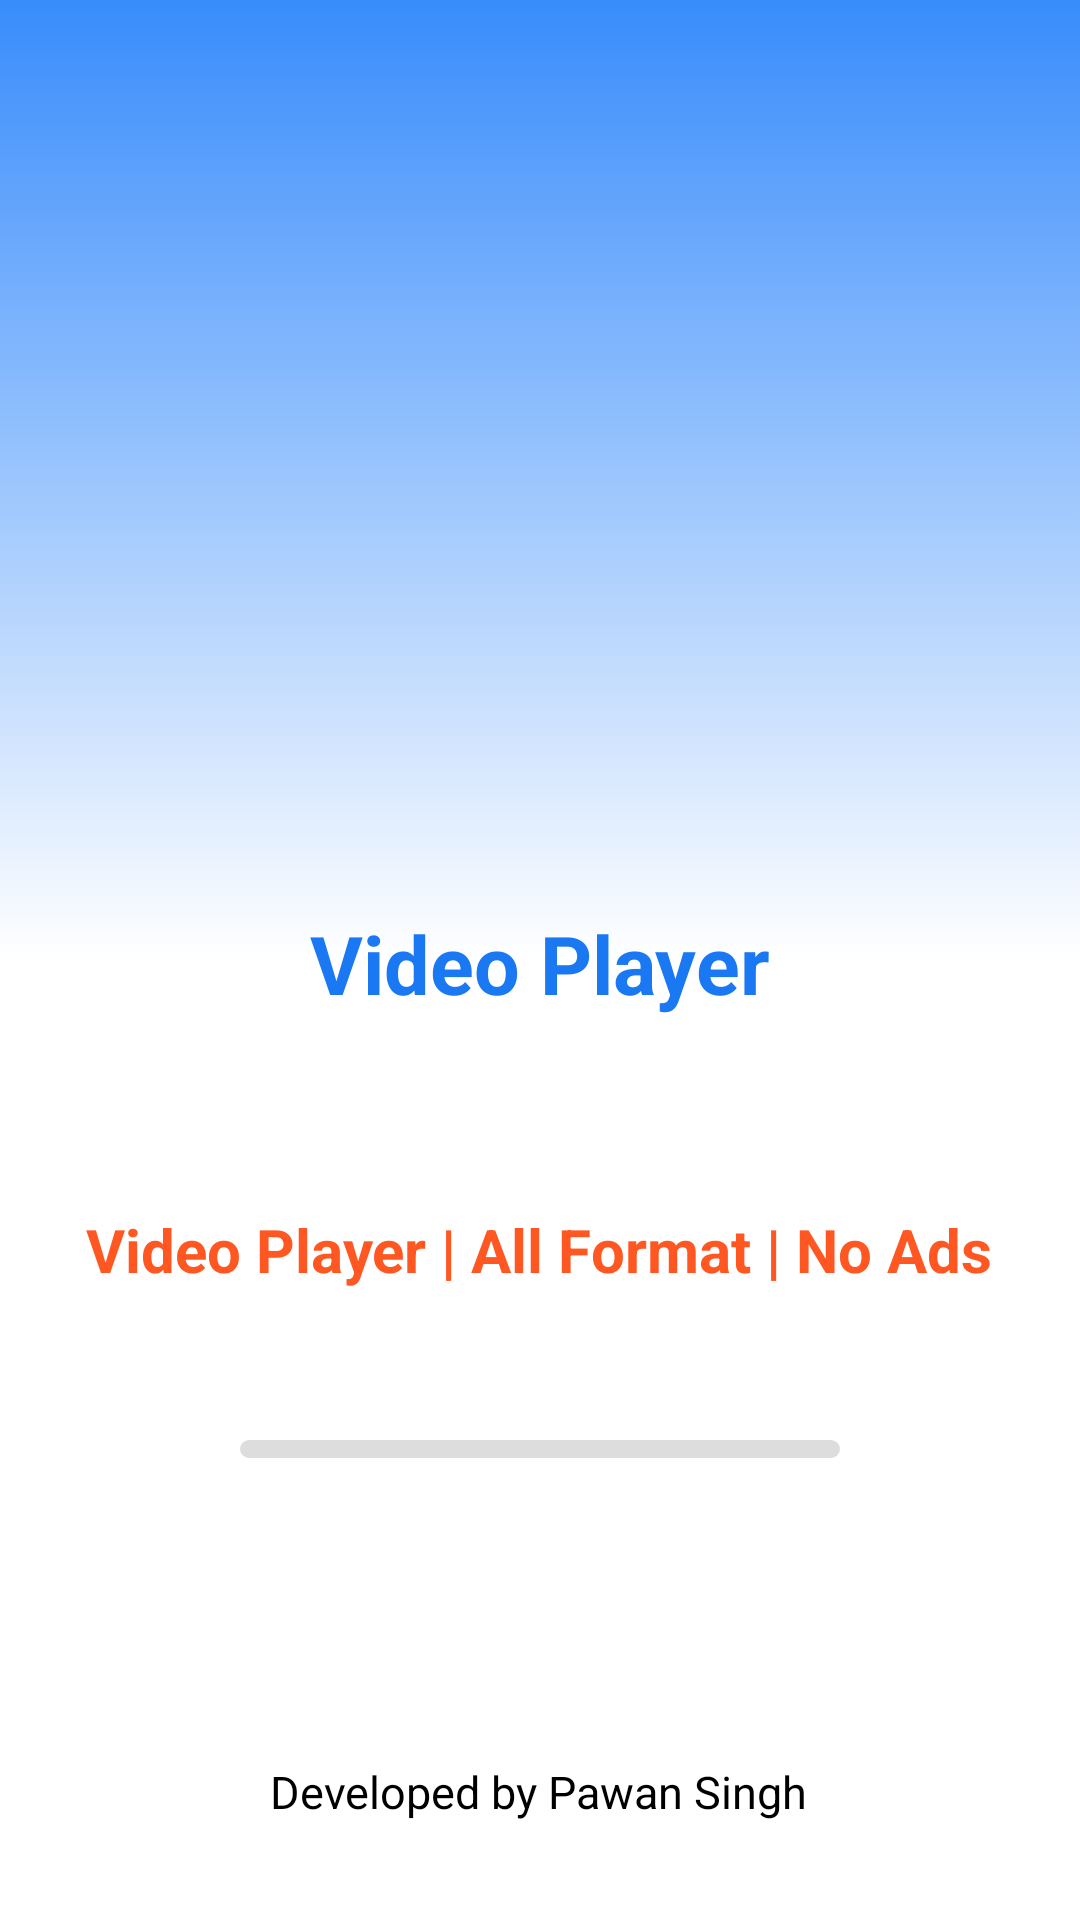

This screen was rendered from an Android layout file. Write that file and the resources it references.
<!-- AndroidManifest.xml: activity theme SplashTheme.VideoPlayer -->
<!-- res/layout/activity_splash_screen.xml -->
<?xml version="1.0" encoding="utf-8"?>
<androidx.constraintlayout.widget.ConstraintLayout xmlns:android="http://schemas.android.com/apk/res/android"
    xmlns:app="http://schemas.android.com/apk/res-auto"
    xmlns:tools="http://schemas.android.com/tools"
    android:layout_width="match_parent"
    android:layout_height="match_parent"
    android:layout_gravity="center"
    android:background="@drawable/background_splash"
    tools:context=".activities.SplashScreenActivity">

    <ImageView
        android:id="@+id/splash_icon"
        android:layout_width="100dp"
        android:layout_height="100dp"
        android:src="@mipmap/vpsplash"
        app:layout_constraintBottom_toBottomOf="parent"
        app:layout_constraintEnd_toEndOf="parent"
        app:layout_constraintStart_toStartOf="parent"
        app:layout_constraintTop_toTopOf="parent"
        app:layout_constraintVertical_bias="0.376" />

    <TextView
        android:id="@+id/textView"
        android:layout_width="wrap_content"
        android:layout_height="wrap_content"
        android:text="Video Player"
        android:textColor="@color/purple_500"
        android:textSize="27sp"
        android:textStyle="bold"
        app:layout_constraintEnd_toEndOf="parent"
        app:layout_constraintStart_toStartOf="parent"
        app:layout_constraintTop_toBottomOf="@+id/splash_icon" />

    <TextView
        android:id="@+id/textView6"
        android:layout_width="wrap_content"
        android:layout_height="wrap_content"
        android:text="Video Player | All Format | No Ads"
        android:textColor="#FF5722"
        android:textSize="20sp"
        android:textStyle="bold"
        app:layout_constraintBottom_toBottomOf="parent"
        app:layout_constraintEnd_toEndOf="parent"
        app:layout_constraintHorizontal_bias="0.497"
        app:layout_constraintStart_toStartOf="parent"
        app:layout_constraintTop_toBottomOf="@+id/textView"
        app:layout_constraintVertical_bias="0.234" />

    <TextView
        android:id="@+id/textView7"
        android:layout_width="wrap_content"
        android:layout_height="wrap_content"
        android:text="Developed by Pawan Singh"
        android:textColor="@color/black"
        android:textSize="15sp"
        app:layout_constraintBottom_toBottomOf="parent"
        app:layout_constraintEnd_toEndOf="parent"
        app:layout_constraintHorizontal_bias="0.497"
        app:layout_constraintStart_toStartOf="parent"
        app:layout_constraintTop_toBottomOf="@+id/textView"
        app:layout_constraintVertical_bias="0.884" />

    <ProgressBar
        android:id="@+id/splash_progress"
        style="@android:style/Widget.ProgressBar.Horizontal"
        android:layout_width="200dp"
        android:layout_height="6dp"
        android:layout_marginTop="50dp"
        android:max="100"
        android:progress="0"
        android:progressDrawable="@drawable/splash_progress_bar"
        app:layout_constraintEnd_toEndOf="parent"
        app:layout_constraintStart_toStartOf="parent"
        app:layout_constraintTop_toBottomOf="@+id/textView6"
        app:layout_constraintVertical_bias="0.965" />

</androidx.constraintlayout.widget.ConstraintLayout>
<!-- resources referenced by this layout -->
<resources>
  <color name="black">#FF000000</color>
  <color name="purple_500">#1A78F2</color>
  <!-- drawable background_splash (drawable) -->
  <?xml version="1.0" encoding="utf-8"?>
  <selector xmlns:android="http://schemas.android.com/apk/res/android">
  
      <item>
          <shape android:shape="rectangle">
              <gradient android:type="linear"
                  android:startColor="#388CFB"
                  android:centerColor="@color/white"
                  android:endColor="@color/white"
                  android:angle="70">
              </gradient>
          </shape>
  
      </item>
  
  </selector>
  <!-- drawable splash_progress_bar (drawable) -->
  <?xml version="1.0" encoding="utf-8"?>
  <layer-list xmlns:android="http://schemas.android.com/apk/res/android">
      <item android:id="@android:id/background">
          <shape>
              <corners android:radius="4dp"/>
              <solid android:color="#22000000"/>
          </shape>
      </item>
      <item android:id="@android:id/progress">
          <clip>
              <shape>
                  <corners android:radius="4dp"/>
                  <solid android:color="#0984E3"/>
              </shape>
          </clip>
      </item>
  </layer-list>
  <style name="SplashTheme.VideoPlayer" parent="Theme.Material3.DayNight.NoActionBar">
          
          
      </style>
  <color name="white">#FFFFFFFF</color>
</resources>
